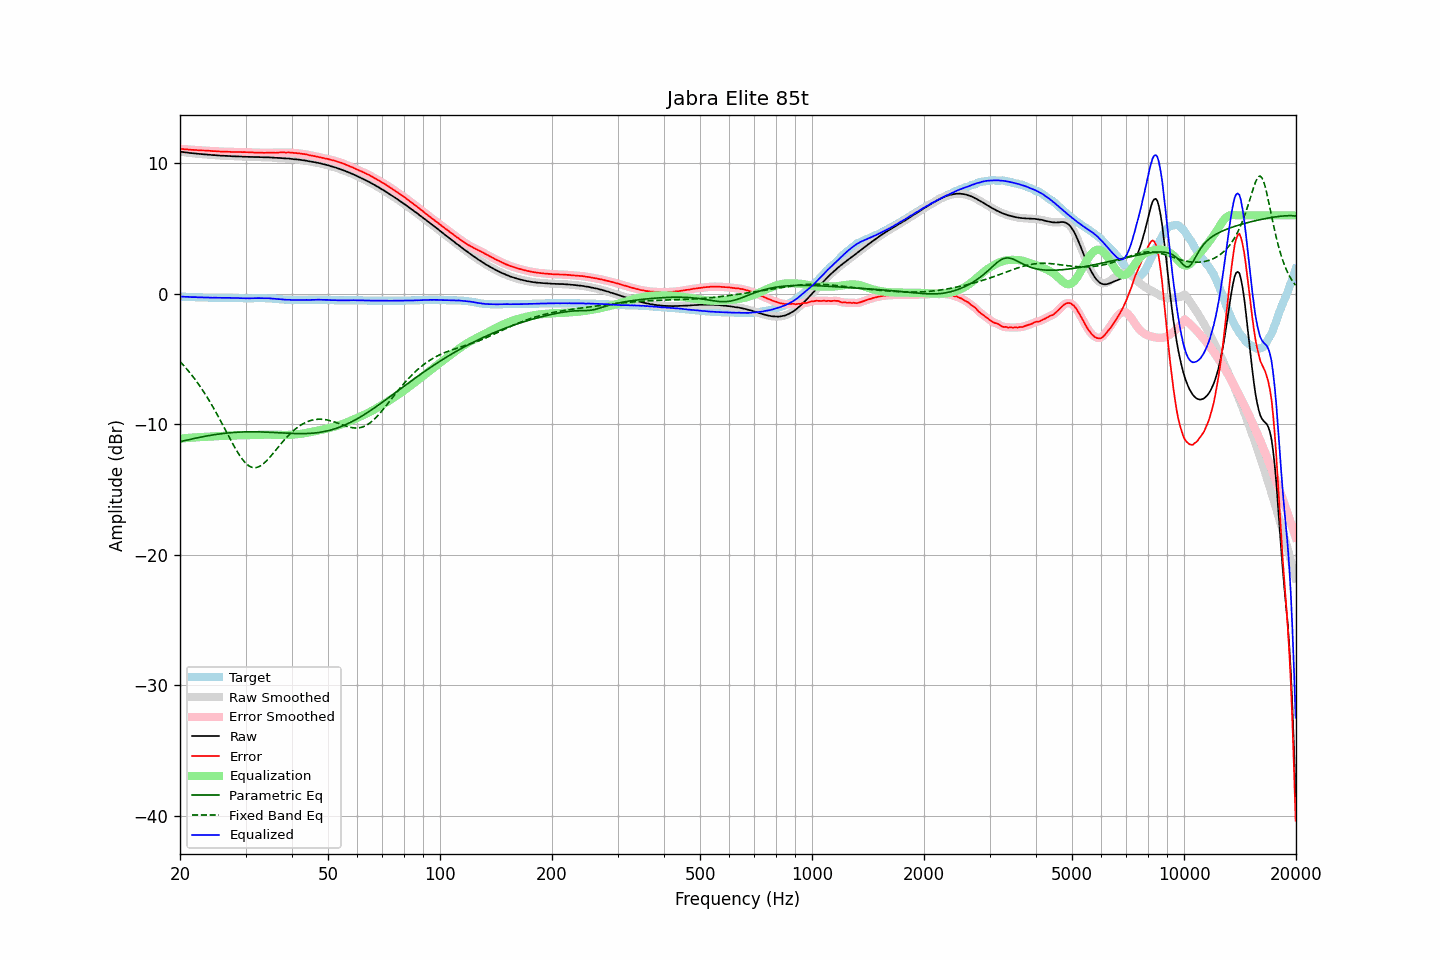

The data file committed next to this chart (first rows):
frequency, raw, error, smoothed, error_smoothed, equalization, parametric_eq, fixed_band_eq, equalized_raw, equalized_smoothed, target
20.00, 10.88, 11.10, 10.88, 11.10, -11.10, -11.34, -5.19, -0.22, -0.22, -0.22
20.20, 10.87, 11.09, 10.87, 11.09, -11.09, -11.31, -5.32, -0.22, -0.22, -0.22
20.40, 10.85, 11.08, 10.85, 11.08, -11.08, -11.28, -5.46, -0.23, -0.23, -0.23
20.61, 10.83, 11.06, 10.84, 11.07, -11.07, -11.25, -5.60, -0.24, -0.23, -0.23
20.81, 10.82, 11.06, 10.82, 11.06, -11.06, -11.22, -5.74, -0.24, -0.24, -0.24
21.02, 10.81, 11.05, 10.80, 11.05, -11.05, -11.20, -5.88, -0.24, -0.24, -0.24
21.23, 10.78, 11.03, 10.79, 11.04, -11.04, -11.17, -6.03, -0.26, -0.25, -0.25
21.44, 10.77, 11.02, 10.77, 11.02, -11.03, -11.14, -6.18, -0.26, -0.26, -0.25
21.66, 10.76, 11.02, 10.76, 11.02, -11.02, -11.11, -6.34, -0.26, -0.26, -0.26
21.87, 10.75, 11.01, 10.75, 11.01, -11.01, -11.09, -6.50, -0.26, -0.26, -0.26
22.09, 10.74, 11.01, 10.74, 11.00, -11.00, -11.06, -6.67, -0.26, -0.27, -0.27
22.31, 10.72, 10.99, 10.72, 10.99, -10.99, -11.04, -6.84, -0.28, -0.27, -0.27
22.54, 10.71, 10.98, 10.71, 10.99, -10.99, -11.01, -7.01, -0.28, -0.28, -0.27
22.76, 10.70, 10.98, 10.70, 10.98, -10.98, -10.99, -7.19, -0.28, -0.28, -0.28
22.99, 10.69, 10.97, 10.69, 10.97, -10.97, -10.96, -7.38, -0.28, -0.28, -0.28
23.22, 10.68, 10.97, 10.68, 10.97, -10.97, -10.94, -7.56, -0.29, -0.29, -0.29
23.45, 10.67, 10.96, 10.67, 10.96, -10.96, -10.91, -7.76, -0.29, -0.29, -0.29
23.69, 10.66, 10.95, 10.66, 10.96, -10.95, -10.89, -7.95, -0.29, -0.29, -0.29
23.92, 10.65, 10.95, 10.65, 10.95, -10.95, -10.87, -8.15, -0.30, -0.30, -0.30
24.16, 10.64, 10.94, 10.64, 10.94, -10.94, -10.85, -8.36, -0.30, -0.30, -0.30
24.40, 10.62, 10.92, 10.63, 10.93, -10.93, -10.83, -8.57, -0.31, -0.31, -0.30
24.65, 10.62, 10.92, 10.62, 10.92, -10.92, -10.81, -8.79, -0.30, -0.31, -0.30
24.89, 10.61, 10.92, 10.61, 10.92, -10.92, -10.79, -9.00, -0.31, -0.31, -0.31
25.14, 10.60, 10.91, 10.60, 10.91, -10.91, -10.77, -9.23, -0.31, -0.31, -0.31
25.39, 10.59, 10.90, 10.59, 10.90, -10.90, -10.75, -9.45, -0.31, -0.31, -0.31
25.65, 10.58, 10.89, 10.58, 10.89, -10.90, -10.74, -9.68, -0.32, -0.31, -0.31
25.91, 10.58, 10.89, 10.58, 10.89, -10.89, -10.72, -9.91, -0.31, -0.31, -0.31
26.16, 10.57, 10.88, 10.57, 10.88, -10.88, -10.71, -10.14, -0.31, -0.31, -0.31
26.43, 10.56, 10.87, 10.56, 10.88, -10.88, -10.69, -10.38, -0.32, -0.32, -0.31
26.69, 10.56, 10.88, 10.56, 10.88, -10.87, -10.68, -10.61, -0.31, -0.31, -0.32
26.96, 10.55, 10.87, 10.55, 10.87, -10.87, -10.66, -10.85, -0.32, -0.32, -0.32
27.23, 10.55, 10.87, 10.54, 10.87, -10.86, -10.65, -11.08, -0.31, -0.32, -0.32
27.50, 10.53, 10.85, 10.54, 10.86, -10.86, -10.64, -11.31, -0.33, -0.32, -0.32
27.77, 10.53, 10.85, 10.53, 10.86, -10.86, -10.63, -11.54, -0.33, -0.33, -0.32
28.05, 10.53, 10.86, 10.53, 10.85, -10.86, -10.62, -11.76, -0.33, -0.33, -0.33
28.33, 10.52, 10.85, 10.52, 10.85, -10.85, -10.61, -11.97, -0.33, -0.33, -0.33
28.62, 10.52, 10.85, 10.52, 10.85, -10.85, -10.61, -12.18, -0.33, -0.33, -0.33
28.90, 10.51, 10.85, 10.51, 10.85, -10.85, -10.60, -12.37, -0.34, -0.34, -0.34
29.19, 10.51, 10.85, 10.51, 10.85, -10.85, -10.60, -12.55, -0.34, -0.34, -0.34
29.48, 10.50, 10.84, 10.50, 10.85, -10.85, -10.59, -12.72, -0.35, -0.35, -0.34
29.78, 10.50, 10.85, 10.50, 10.85, -10.85, -10.59, -12.87, -0.35, -0.35, -0.35
30.08, 10.49, 10.84, 10.49, 10.84, -10.84, -10.58, -13.00, -0.35, -0.35, -0.35
30.38, 10.49, 10.84, 10.49, 10.84, -10.84, -10.58, -13.11, -0.35, -0.35, -0.35
30.68, 10.48, 10.83, 10.48, 10.84, -10.83, -10.58, -13.20, -0.35, -0.35, -0.35
30.99, 10.48, 10.83, 10.48, 10.83, -10.83, -10.58, -13.26, -0.35, -0.35, -0.35
31.30, 10.48, 10.83, 10.48, 10.82, -10.83, -10.58, -13.31, -0.35, -0.35, -0.35
31.61, 10.47, 10.81, 10.47, 10.82, -10.82, -10.58, -13.33, -0.35, -0.35, -0.34
31.93, 10.47, 10.81, 10.47, 10.81, -10.81, -10.58, -13.32, -0.34, -0.34, -0.34
32.24, 10.47, 10.81, 10.47, 10.81, -10.81, -10.58, -13.30, -0.34, -0.34, -0.34
32.57, 10.47, 10.81, 10.47, 10.81, -10.81, -10.58, -13.26, -0.34, -0.34, -0.34
32.89, 10.46, 10.80, 10.46, 10.80, -10.80, -10.59, -13.19, -0.34, -0.34, -0.34
33.22, 10.46, 10.80, 10.46, 10.80, -10.80, -10.59, -13.11, -0.34, -0.34, -0.34
33.55, 10.45, 10.79, 10.45, 10.79, -10.80, -10.60, -13.01, -0.35, -0.35, -0.34
33.89, 10.45, 10.79, 10.45, 10.80, -10.80, -10.60, -12.90, -0.35, -0.35, -0.34
34.23, 10.45, 10.80, 10.45, 10.80, -10.80, -10.61, -12.78, -0.35, -0.35, -0.35
34.57, 10.45, 10.80, 10.45, 10.80, -10.80, -10.61, -12.65, -0.35, -0.35, -0.35
34.92, 10.44, 10.80, 10.44, 10.80, -10.80, -10.62, -12.51, -0.36, -0.36, -0.36
35.27, 10.43, 10.80, 10.43, 10.80, -10.80, -10.62, -12.37, -0.37, -0.37, -0.37
35.62, 10.43, 10.81, 10.42, 10.80, -10.80, -10.63, -12.22, -0.37, -0.38, -0.38
35.97, 10.41, 10.79, 10.42, 10.80, -10.81, -10.64, -12.07, -0.40, -0.39, -0.38
... 635 more rows
